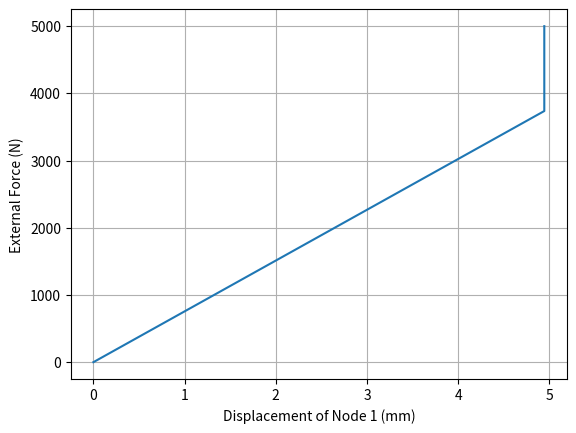
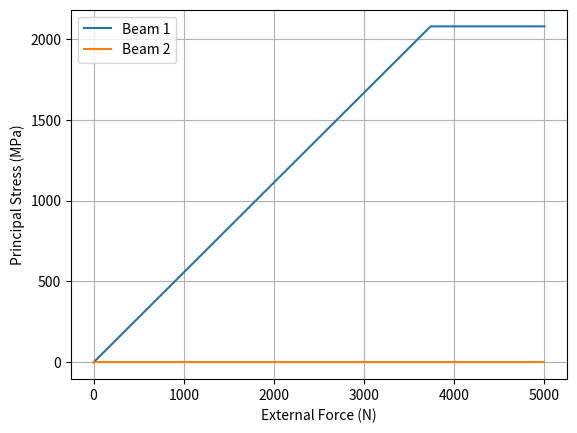
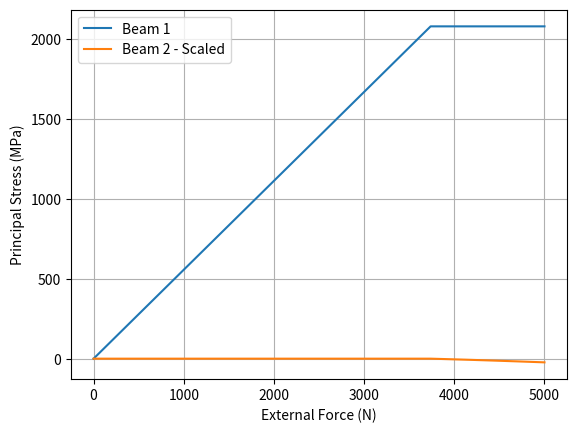
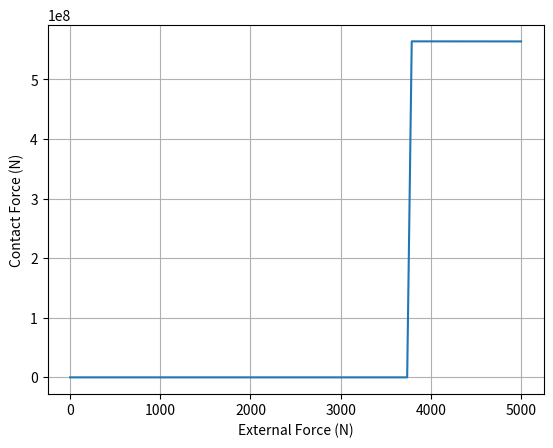
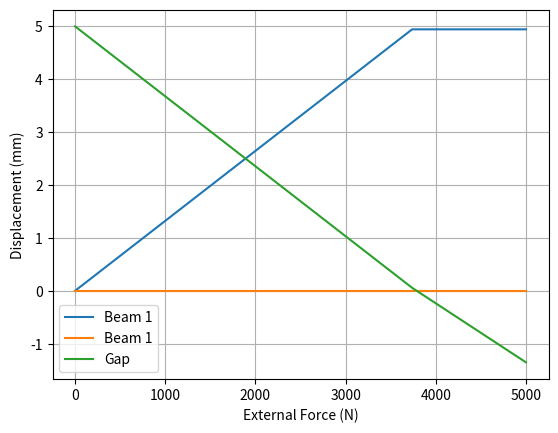

Write the Python code that produced these figures, in order.
from matplotlib import pyplot as plt
import numpy as np
from scipy.optimize import minimize

P = 5000 # N
A1 = 1.8  # Area bar 1 [mm^2]
A2 = 3.1  # Area bar 2 [mm^2]
l1 = 500  # Length bar 1 [mm]
l2 = 1000 # Length bar 2 [mm]
l = 1505  # Distance between walls [mm]
E = 210e3 # Young's modulus [MPa]
e = 1e10   # Penalty stiffness [N/mm]

# Stiffnesses
k1 = E * A1 / l1
k2 = E * A2 / l2

K1 = k1 * np.array([
    [1, -1],
    [-1, 1]
])

K2 = k2 * np.array([
    [1, -1],
    [-1, 1]
])


K = np.zeros((4,4))
K[0:2, 0:2] += K1
K[2:4, 2:4] += K2



# F = np.array([0., P, 0., 0.])


# BCs
fix = [0, 4]
free = [i for i in range(0,3) if i not in fix]
K = K[np.ix_(free, free)]
# F = F[free]


Farr = np.linspace(0,P,100)

u1=[]
u2=[]
N = []
gap = []

g0 = l - l1 - l2

epsilon = np.eye(K.shape[0]) * e
# print(epsilon)
for f in Farr:
    F = np.array([0,f,0,0])
    F = F[free]
    # print(F)
    u = np.linalg.solve(K,F)

    g = g0 - u
    # print(g)
    if g[0] > 0:
        u1.append(u[0])
        u2.append(u[1])
        N.append(0)
        gap.append(g[0])
    # print(u)

    else:
        Knew = np.linalg.inv(epsilon)*K + np.eye(K.shape[0])
        # print(F)
        Fnew = np.linalg.inv(epsilon) @ F
        # print("K",Knew)
        # print("F",Fnew)
        u = np.linalg.solve(Knew, Fnew)
        # print(u)
        
        # print(gnew)
        u1.append(u[0] + u1[-1])
        u2.append(u2[-1]-u[0])
        gnew1 = u1[-1] - g0
        gnew2 = g0 - u2[-1]
        gnew = np.array([gnew1, gnew2])
        FN = -epsilon @ gnew
        # pri
        N.append(FN[0])
        gap.append(gap[-1] + gnew[0])
    print("GAP", gap[-1])

s1 = np.array(u1) * E/l1
s2 = np.array(u2) * E/l2


sf = 10000

print("DISP B1",u1[-1])
print("STRESS B1", s1[-1])
print("DISP B2", u2[-1])
print("STRESS B2", s2[-1])
print("CONT FORCE", N[-1])


plt.figure()
plt.plot(u1, Farr)
plt.xlabel("Displacement of Node 1 (mm)")
plt.ylabel("External Force (N)")
plt.grid()
plt.show()

plt.figure()
plt.plot(Farr, s1, label = "Beam 1")
plt.plot(Farr, s2, label = "Beam 2")
plt.ylabel("Principal Stress (MPa)")
plt.xlabel("External Force (N)")
plt.legend()
plt.grid()
plt.show()

plt.figure()
plt.plot(Farr, s1, label = "Beam 1")
plt.plot(Farr, s2*sf, label = "Beam 2 - Scaled")
plt.ylabel("Principal Stress (MPa)")
plt.xlabel("External Force (N)")
plt.legend()
plt.grid()
plt.show()

plt.figure()
plt.plot(Farr, N)
plt.ylabel("Contact Force (N)")
plt.xlabel("External Force (N)")
plt.grid()
plt.show()


plt.figure()
plt.plot(Farr, u1, label = "Beam 1")
plt.plot(Farr, u2, label = "Beam 1")
plt.plot(Farr, gap, label = "Gap")
plt.ylabel("Displacement (mm)")
plt.xlabel("External Force (N)")
plt.legend()
plt.grid()
plt.show()